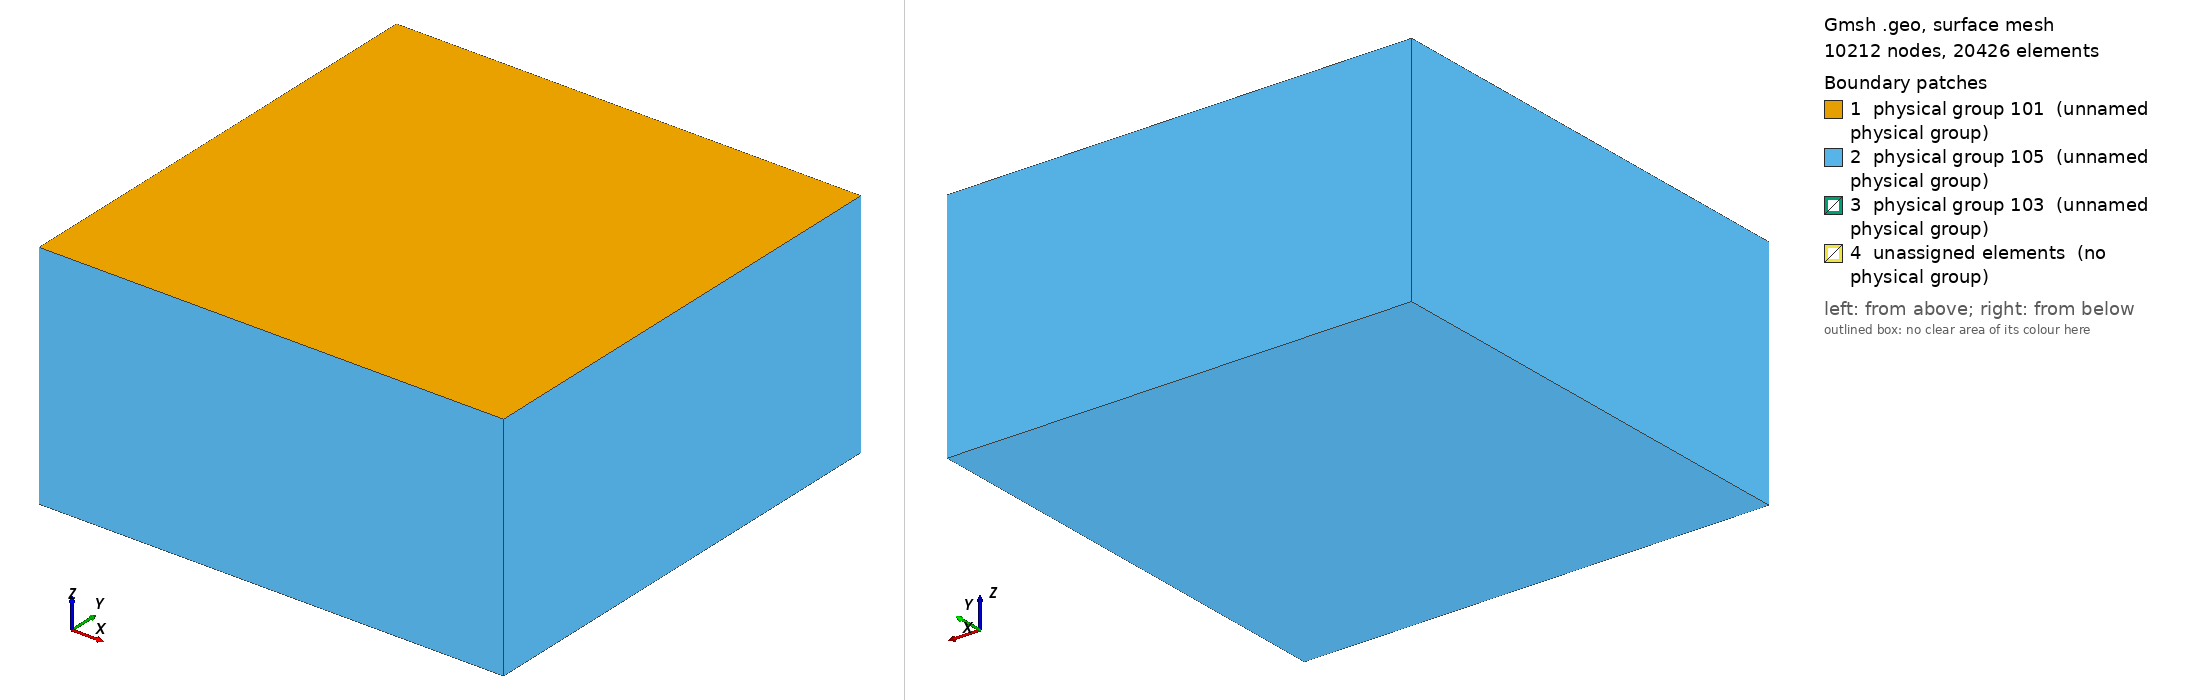

Gmsh geometry script, surface-meshed: 10212 nodes, 20426 surface elements. Boundary patches (legend numbers): 1 physical group 101 (unnamed physical group), 2 physical group 105 (unnamed physical group), 3 physical group 103 (unnamed physical group), 4 unassigned elements (no physical group). Left view from above one corner, right view from below the opposite corner. Legend entries are the model's physical surfaces; 'unassigned elements' are surfaces in no physical group. The drawing asked Gmsh for element sizes between 1% and 20% of the model's largest extent; the script's own settings can give other sizes.

=== v3_buried_100m.geo (drawn) ===
/**
 * @file
 * This file is part of SeisSol.
 *
 * @author Thomas Ulrich 
 *
 * @section LICENSE
 * Copyright (c) 2014-2022, SeisSol Group
 * All rights reserved.
 * 
 * Redistribution and use in source and binary forms, with or without
 * modification, are permitted provided that the following conditions are met:
 * 
 * 1. Redistributions of source code must retain the above copyright notice,
 *    this list of conditions and the following disclaimer.
 * 
 * 2. Redistributions in binary form must reproduce the above copyright notice,
 *    this list of conditions and the following disclaimer in the documentation
 *    and/or other materials provided with the distribution.
 * 
 * 3. Neither the name of the copyright holder nor the names of its
 *    contributors may be used to endorse or promote products derived from this
 *    software without specific prior written permission.
 *
 * THIS SOFTWARE IS PROVIDED BY THE COPYRIGHT HOLDERS AND CONTRIBUTORS "AS IS"
 * AND ANY EXPRESS OR IMPLIED WARRANTIES, INCLUDING, BUT NOT LIMITED TO, THE
 * IMPLIED WARRANTIES OF  MERCHANTABILITY AND FITNESS FOR A PARTICULAR PURPOSE
 * ARE DISCLAIMED. IN NO EVENT SHALL THE COPYRIGHT HOLDER OR CONTRIBUTORS BE
 * LIABLE FOR ANY DIRECT, INDIRECT, INCIDENTAL, SPECIAL, EXEMPLARY, OR
 * CONSEQUENTIAL DAMAGES (INCLUDING, BUT NOT LIMITED TO, PROCUREMENT OF
 * SUBSTITUTE GOODS OR SERVICES; LOSS OF USE, DATA, OR PROFITS; OR BUSINESS
 * INTERRUPTION) HOWEVER CAUSED AND ON ANY THEORY OF LIABILITY, WHETHER IN
 * CONTRACT, STRICT LIABILITY, OR TORT (INCLUDING NEGLIGENCE OR OTHERWISE)
 * ARISING IN ANY WAY OUT OF THE  USE OF THIS SOFTWARE, EVEN IF ADVISED OF THE
 * POSSIBILITY OF SUCH DAMAGE.
*/

lc = 5e3;
lc_fault = 100; //change this!!!

Fault_length = 30e3;
Fault_width = 15e3;
Fault_dip = 90*Pi/180.;

// Nucleation in X,Z local coordinates
X_nucl = 0e3;
Width_nucl = 0.5*Fault_width;
R_nucl = 1.5e3;
lc_nucl = 100; //change this!!!

Xmax = 60e3;
Xmin = -Xmax;
Ymin = -Xmax +  0.5 * Fault_width  *Cos(Fault_dip);
Ymax =  Xmax + 0.5 * Fault_width  *Cos(Fault_dip);
Zmin = -Xmax;

// Move the fault to the center in depth
move_distance = -1.0 * (Fault_length - 7500);

// Create the Volume
Point(1) = {Xmin, Ymin, 0, lc};
Point(2) = {Xmin, Ymax, 0, lc};
Point(3) = {Xmax, Ymax, 0, lc};
Point(4) = {Xmax, Ymin, 0, lc};
Line(1) = {1, 2};
Line(2) = {2, 3};
Line(3) = {3, 4};
Line(4) = {4, 1};
Curve Loop(5) = {1,2,3,4};
Plane Surface(1) = {5};
Extrude {0,0, Zmin} { Surface{1}; }

// Create the fault - CENTERED IN DOMAIN
Point(100) = {-0.5*Fault_length, Fault_width *Cos(Fault_dip), -Fault_width  *Sin(Fault_dip) + move_distance, lc};
Point(101) = {-0.5*Fault_length, 0, move_distance, lc};
Point(102) = {0.5*Fault_length, 0,  move_distance, lc};
Point(103) = {0.5*Fault_length, Fault_width  *Cos(Fault_dip), -Fault_width  *Sin(Fault_dip) + move_distance, lc};
Line(100) = {100, 101};
Line(101) = {101, 102};
// Line{101} In Surface{1}; // Removed to center the fault in domain
Line(102) = {102, 103};
Line(103) = {103, 100};

// Create nucleation patch
Point(201) = {X_nucl + R_nucl , (Width_nucl + R_nucl) * Cos(Fault_dip), -(Width_nucl+R_nucl)  *Sin(Fault_dip) + move_distance, lc_nucl};
Point(202) = {X_nucl + R_nucl , (Width_nucl - R_nucl) * Cos(Fault_dip), -(Width_nucl-R_nucl)  *Sin(Fault_dip) + move_distance, lc_nucl};
Point(203) = {X_nucl - R_nucl , (Width_nucl - R_nucl) * Cos(Fault_dip), -(Width_nucl-R_nucl)  *Sin(Fault_dip) + move_distance, lc_nucl};
Point(204) = {X_nucl - R_nucl , (Width_nucl + R_nucl) * Cos(Fault_dip), -(Width_nucl+R_nucl)  *Sin(Fault_dip) + move_distance, lc_nucl};
Line(200) = {201, 202};
Line(201) = {202, 203};
Line(202) = {203, 204};
Line(203) = {204, 201};
Curve Loop(204) = {200,201,202,203};
Plane Surface(200) = {204};

Curve Loop(105) = {100,101,102,103};
Plane Surface(100) = {105, 204};

// RESTORED: There is a bug in "Attractor", we need to define a Ruled surface in FaceList
Line Loop(106) = {100,101,102,103};
Ruled Surface(101) = {106};
Ruled Surface(201) = {204};

Surface{100,200} In Volume{1};

// Managing coarsening away from the fault
// FIXED: Attractor field returns the distance to the curve (actually, the
// distance to 100 equidistant points on the curve)
Field[1] = Distance;
Field[1].FacesList = {101}; // CORRECTED: Use ruled surface 101, not plane surfaces

// FIXED: Matheval field returns "distance squared + lc/20"
Field[2] = MathEval;
Field[2].F = Sprintf("0.05*F1 +(F1/2.5e3)^2 + %g", lc_fault);

// Managing coarsening around the nucleation Patch
Field[3] = Distance;
Field[3].FacesList = {201}; // CORRECTED: Use ruled surface 201

Field[4] = Threshold;
Field[4].IField = 3;
Field[4].LcMin = lc_nucl;
Field[4].LcMax = lc_fault;
Field[4].DistMin = R_nucl;
Field[4].DistMax = 3*R_nucl;

Field[5] = Restrict;
Field[5].IField = 4;
Field[5].FacesList = {100,200};

// RESTORED: Equivalent of propagation size on element - THIS WAS MISSING!
Field[6] = Threshold;
Field[6].IField = 1;
Field[6].LcMin = lc_fault;
Field[6].LcMax = lc;
Field[6].DistMin = 2*lc_fault;
Field[6].DistMax = 2*lc_fault+0.001;

// CORRECTED: Include all three field components
Field[7] = Min;
Field[7].FieldsList = {2,5,6}; // FIXED: Added Field[6] back

Background Field = 7;

Physical Surface(101) = {1};
Physical Surface(103) = {100,200};
// This ones are read from the gui
Physical Surface(105) = {14,18,22,26,27};

Physical Volume(1) = {1};
Mesh.MshFileVersion = 2.2;
